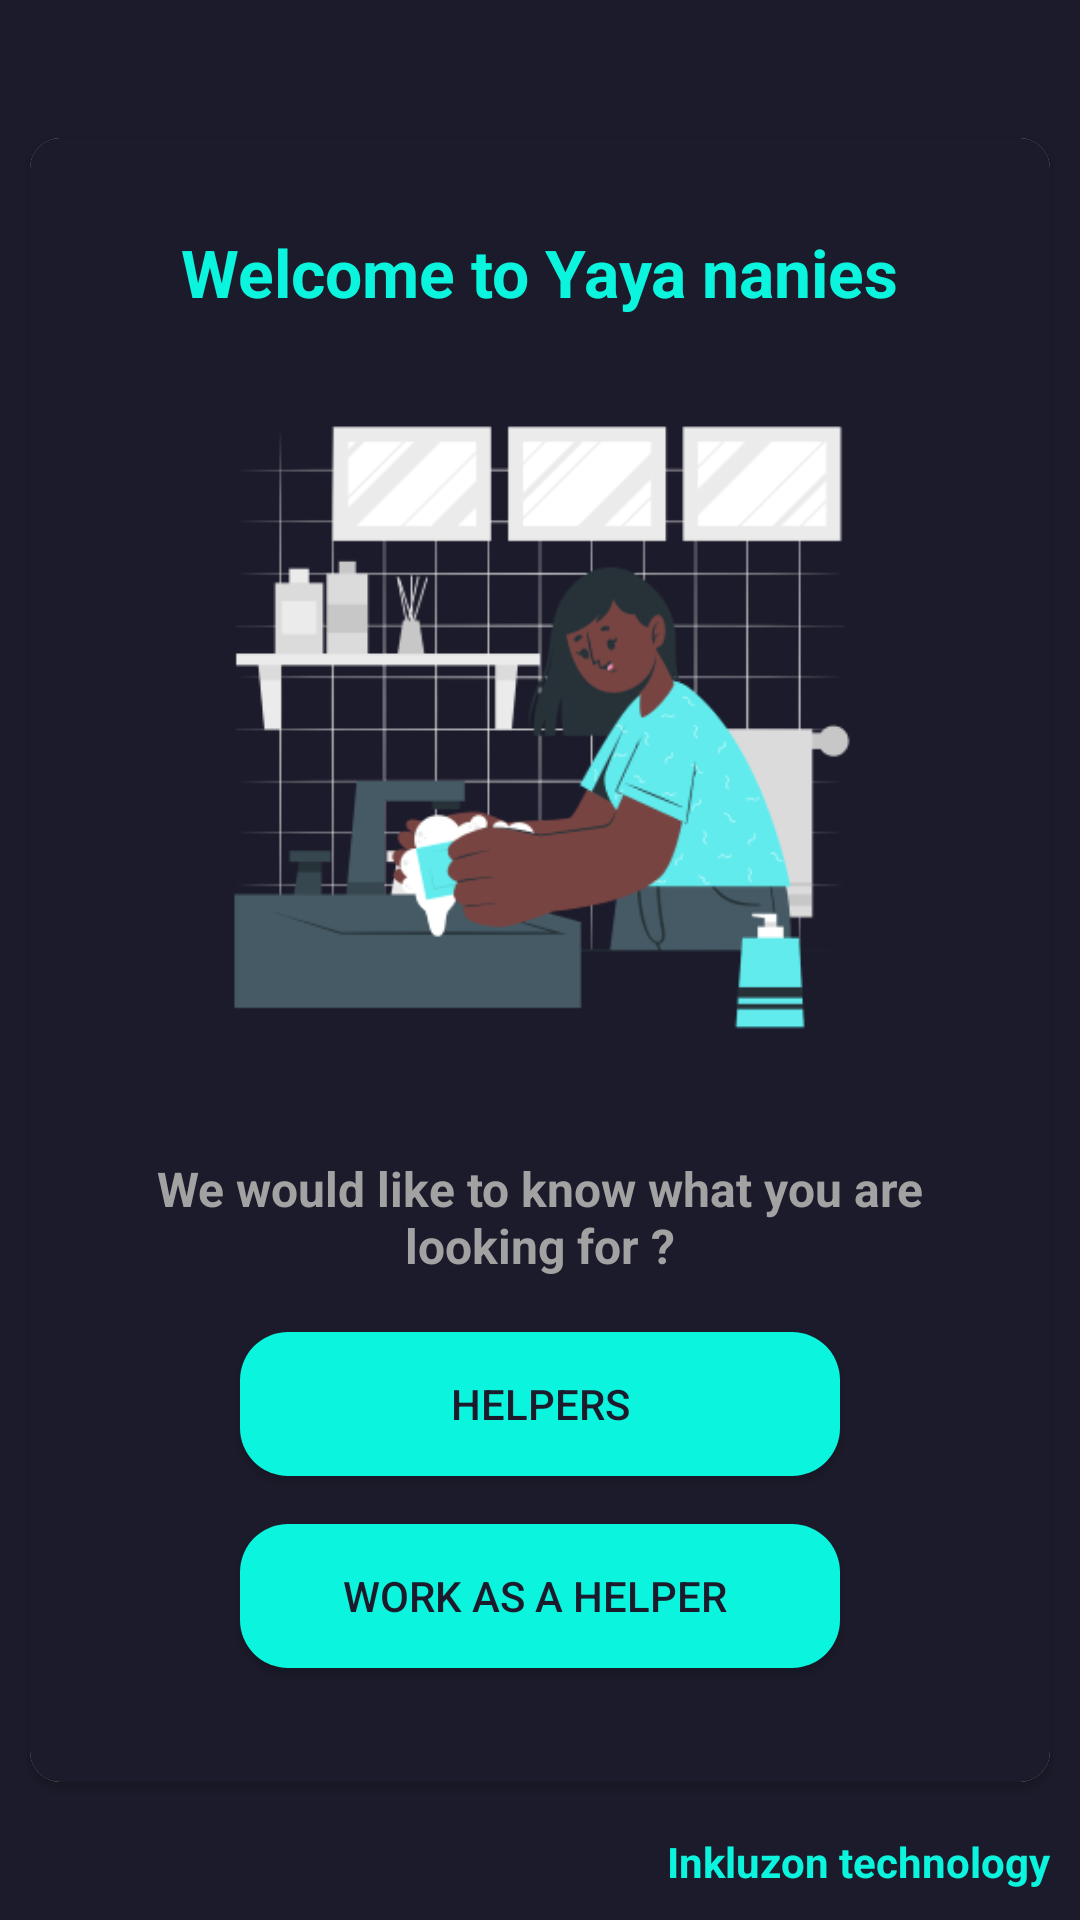

Write the Android layout XML for this screen, with the resource values it uses.
<!-- AndroidManifest.xml: application theme Theme.YayaNanies -->
<!-- res/layout/activity_main.xml -->
<?xml version="1.0" encoding="utf-8"?>
<RelativeLayout xmlns:android="http://schemas.android.com/apk/res/android"
    xmlns:app="http://schemas.android.com/apk/res-auto"
    xmlns:tools="http://schemas.android.com/tools"
    android:layout_width="match_parent"
    android:background="@color/black"
    android:layout_height="match_parent"
    tools:context=".Activities.MainActivity">


    <androidx.core.widget.NestedScrollView
        android:layout_width="match_parent"
        android:layout_centerInParent="true"
        android:layout_height="wrap_content">

        <androidx.cardview.widget.CardView
            android:layout_width="match_parent"
            app:cardCornerRadius="10dp"
            android:layout_margin="10dp"
            android:layout_gravity="center_horizontal"
            android:layout_height="wrap_content">

            <LinearLayout
                android:layout_width="match_parent"
                android:padding="20dp"
                android:background="@color/black"
                android:orientation="vertical"
                android:layout_height="wrap_content">

                <TextView
                    android:layout_width="wrap_content"
                    android:layout_height="wrap_content"
                    android:text="Welcome to Yaya nanies"
                    android:textSize="22dp"
                    android:layout_margin="10dp"
                    android:layout_gravity="center_horizontal"
                    android:textColor="@color/primary"
                    android:textStyle="bold"
                    android:layout_centerInParent="true"/>

                <ImageView
                    android:layout_width="250dp"
                    android:layout_gravity="center_horizontal"
                    android:src="@drawable/wash"
                    android:layout_height="250dp"/>




                <LinearLayout
                    android:layout_width="wrap_content"
                    android:orientation="vertical"
                    android:padding="10dp"
                    android:layout_gravity="center_horizontal"
                    android:layout_height="wrap_content">

                    <TextView
                        android:layout_width="wrap_content"
                        android:layout_height="wrap_content"
                        android:text="We would like to know what you are looking for ?"
                        android:textSize="16dp"
                        android:layout_margin="10dp"
                        android:textAlignment="center"
                        android:layout_gravity="center_horizontal"
                        android:textColor="@color/lightGrey"
                        android:textStyle="bold"
                        />


                    <Button
                        android:id="@+id/Helper"
                        android:layout_width="200dp"
                        android:text="Helpers"
                        android:textColor="@color/black"
                        android:layout_margin="8dp"
                        android:layout_gravity="center_horizontal"
                        android:background="@drawable/btn_round_gradient"
                        android:layout_height="wrap_content"/>

                    <Button
                        android:id="@+id/workHelper"
                        android:layout_width="200dp"
                        android:text="Work as a helper "
                        android:textColor="@color/black"
                        android:layout_gravity="center_horizontal"
                        android:layout_margin="8dp"
                        android:background="@drawable/btn_round_gradient"
                        android:layout_height="wrap_content"/>


                </LinearLayout>


            </LinearLayout>




        </androidx.cardview.widget.CardView>




    </androidx.core.widget.NestedScrollView>




    <TextView
        android:layout_width="wrap_content"
        android:layout_alignParentBottom="true"
        android:text="Inkluzon technology"
        android:textColor="@color/main"
        android:layout_alignParentRight="true"
        android:layout_margin="10dp"
        android:textStyle="bold"
        android:layout_height="wrap_content"/>



</RelativeLayout>
<!-- resources referenced by this layout -->
<resources>
  <color name="black">#1C1B2B</color>
  <color name="lightGrey">#A2A2A2</color>
  <color name="main">#0BF4DE</color>
  <color name="primary">#0BF4DE</color>
  <!-- drawable btn_round_gradient (drawable) -->
  <?xml version="1.0" encoding="utf-8"?>
  <shape  android:shape="rectangle"
      xmlns:android="http://schemas.android.com/apk/res/android">
      <corners android:radius="16dp"/>
      <solid android:color="@color/primary"/>
      <padding android:bottom="6dp"
          android:top="6dp"
          android:right="6dp"
          android:left="6dp" />
  </shape>
  <!-- drawable wash: png bitmap (drawable, 29843 bytes) -->
  <style name="Theme.YayaNanies" parent="Theme.AppCompat.DayNight.NoActionBar">
          
          <item name="colorPrimary">@color/primary</item>
          <item name="colorPrimaryVariant">@color/primary</item>
          <item name="colorOnPrimary">@color/white</item>
          
          <item name="colorSecondary">@color/secondary</item>
          <item name="colorSecondaryVariant">@color/secondary</item>
          <item name="colorOnSecondary">@color/black</item>
          
          <item name="android:statusBarColor" tools:targetApi="l">?attr/colorOnSecondary</item>
          
      </style>
  <color name="white">#FFFFFFFF</color>
  <color name="secondary">#1C1B2B</color>
</resources>
